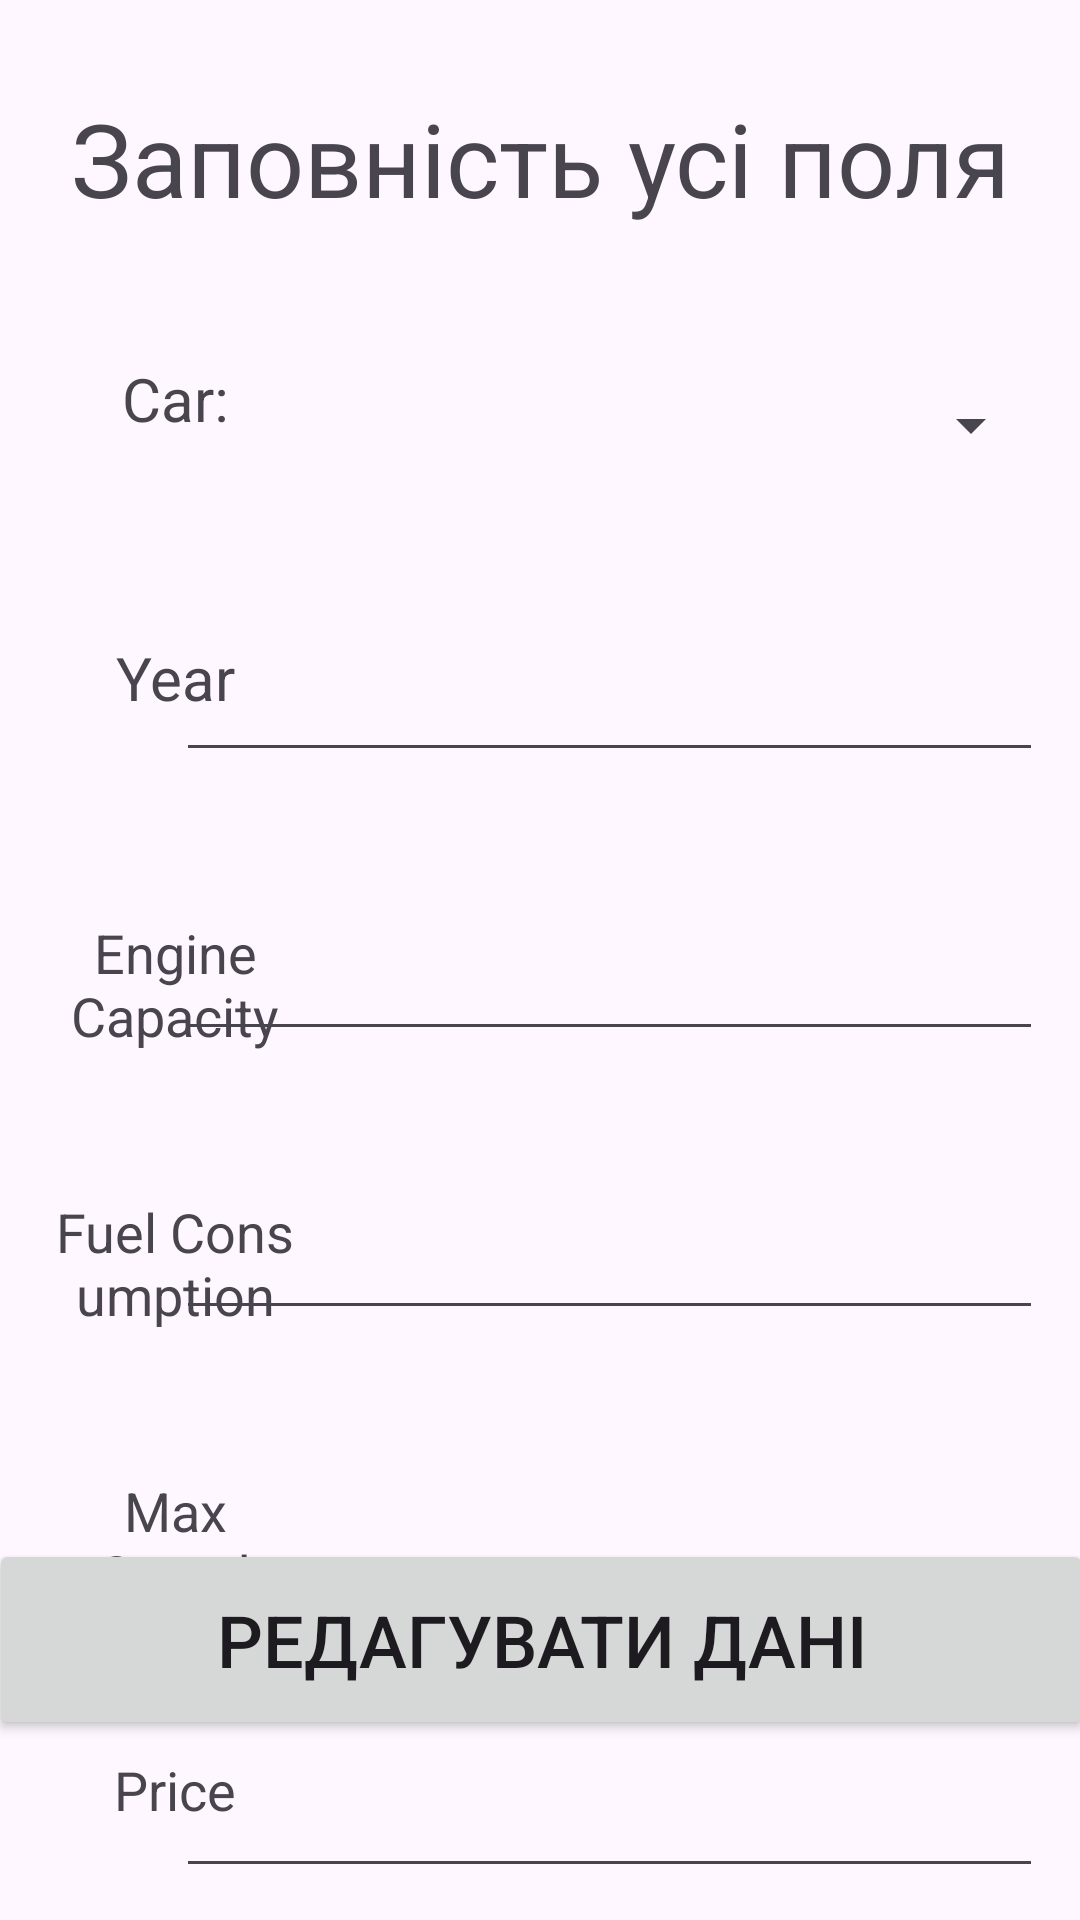

Layout XML and referenced resources for this Android screen:
<!-- AndroidManifest.xml: application theme Theme.Taxi3 -->
<!-- res/layout/activity_edit_data.xml -->
<?xml version="1.0" encoding="utf-8"?>
<androidx.constraintlayout.widget.ConstraintLayout xmlns:android="http://schemas.android.com/apk/res/android"
    xmlns:app="http://schemas.android.com/apk/res-auto"
    xmlns:tools="http://schemas.android.com/tools"
    android:id="@+id/main"
    android:layout_width="match_parent"
    android:layout_height="match_parent"
    tools:context=".EditData">

    <TextView
        android:id="@+id/textView2"
        android:layout_width="wrap_content"
        android:layout_height="wrap_content"
        android:layout_marginTop="30dp"
        android:text="Заповність усі поля"
        android:textSize="34sp"
        app:layout_constraintEnd_toEndOf="parent"
        app:layout_constraintStart_toStartOf="parent"
        app:layout_constraintTop_toTopOf="parent" />

    <TextView
        android:id="@+id/Car"
        android:layout_width="85dp"
        android:layout_height="45dp"
        android:layout_marginStart="16dp"
        android:layout_marginTop="44dp"
        android:text="Car:"
        android:textAlignment="center"
        android:textSize="20sp"
        app:layout_constraintStart_toStartOf="parent"
        app:layout_constraintTop_toBottomOf="@+id/textView2" />

    <Spinner
        android:id="@+id/CarSpinner"
        android:layout_width="289dp"
        android:layout_height="45dp"
        android:layout_marginTop="44dp"
        android:scrollbarSize="20dp"
        android:textAlignment="center"
        app:layout_constraintEnd_toEndOf="parent"
        app:layout_constraintHorizontal_bias="0.827"
        app:layout_constraintStart_toStartOf="parent"
        app:layout_constraintTop_toBottomOf="@+id/textView2" />

    <EditText
        android:id="@+id/InputYear"
        android:layout_width="289dp"
        android:layout_height="45dp"
        android:layout_marginTop="48dp"
        android:ems="10"
        android:inputType="number|numberSigned"
        app:layout_constraintEnd_toEndOf="parent"
        app:layout_constraintHorizontal_bias="0.827"
        app:layout_constraintStart_toStartOf="parent"
        app:layout_constraintTop_toBottomOf="@+id/CarSpinner" />

    <EditText
        android:id="@+id/InputPrice"
        android:layout_width="289dp"
        android:layout_height="45dp"
        android:layout_marginTop="48dp"
        android:ems="10"
        android:inputType="number|numberSigned"
        app:layout_constraintEnd_toEndOf="parent"
        app:layout_constraintHorizontal_bias="0.827"
        app:layout_constraintStart_toStartOf="parent"
        app:layout_constraintTop_toBottomOf="@+id/InputMaxSpeed" />

    <TextView
        android:id="@+id/Year"
        android:layout_width="85dp"
        android:layout_height="45dp"
        android:layout_marginStart="16dp"
        android:layout_marginTop="48dp"
        android:text="Year"
        android:textAlignment="center"
        android:textSize="20sp"
        app:layout_constraintStart_toStartOf="parent"
        app:layout_constraintTop_toBottomOf="@+id/Car" />

    <TextView
        android:id="@+id/MaxSpeed"
        android:layout_width="85dp"
        android:layout_height="45dp"
        android:layout_marginStart="16dp"
        android:layout_marginTop="48dp"
        android:text="Max Speed"
        android:textAlignment="center"
        android:textSize="18sp"
        app:layout_constraintStart_toStartOf="parent"
        app:layout_constraintTop_toBottomOf="@+id/fuel_consumption" />

    <TextView
        android:id="@+id/Price"
        android:layout_width="85dp"
        android:layout_height="45dp"
        android:layout_marginStart="16dp"
        android:layout_marginTop="48dp"
        android:text="Price"
        android:textAlignment="center"
        android:textSize="18sp"
        app:layout_constraintStart_toStartOf="parent"
        app:layout_constraintTop_toBottomOf="@+id/MaxSpeed" />

    <TextView
        android:id="@+id/fuel_consumption"
        android:layout_width="85dp"
        android:layout_height="45dp"
        android:layout_marginStart="16dp"
        android:layout_marginTop="48dp"
        android:text="Fuel Consumption"
        android:textAlignment="center"
        android:textSize="18sp"
        app:layout_constraintStart_toStartOf="parent"
        app:layout_constraintTop_toBottomOf="@+id/Engine_Capacity" />

    <EditText
        android:id="@+id/InputMaxSpeed"
        android:layout_width="289dp"
        android:layout_height="45dp"
        android:layout_marginTop="48dp"
        android:ems="10"
        android:inputType="number|numberSigned"
        app:layout_constraintEnd_toEndOf="parent"
        app:layout_constraintHorizontal_bias="0.827"
        app:layout_constraintStart_toStartOf="parent"
        app:layout_constraintTop_toBottomOf="@+id/InputFuelConsumption" />

    <EditText
        android:id="@+id/InputFuelConsumption"
        android:layout_width="289dp"
        android:layout_height="45dp"
        android:layout_marginTop="48dp"
        android:ems="10"
        android:inputType="number|numberDecimal"
        app:layout_constraintEnd_toEndOf="parent"
        app:layout_constraintHorizontal_bias="0.827"
        app:layout_constraintStart_toStartOf="parent"
        app:layout_constraintTop_toBottomOf="@+id/InputEngineCapacity" />

    <EditText
        android:id="@+id/InputEngineCapacity"
        android:layout_width="289dp"
        android:layout_height="45dp"
        android:layout_marginTop="48dp"
        android:ems="10"
        android:inputType="number|numberDecimal"
        app:layout_constraintEnd_toEndOf="parent"
        app:layout_constraintHorizontal_bias="0.827"
        app:layout_constraintStart_toStartOf="parent"
        app:layout_constraintTop_toBottomOf="@+id/InputYear" />

    <TextView
        android:id="@+id/Engine_Capacity"
        android:layout_width="85dp"
        android:layout_height="45dp"
        android:layout_marginStart="16dp"
        android:layout_marginTop="48dp"
        android:text="Engine Capacity"
        android:textAlignment="center"
        android:textSize="18sp"
        app:layout_constraintStart_toStartOf="parent"
        app:layout_constraintTop_toBottomOf="@+id/Year" />

    <Button
        android:id="@+id/EditDataButton"
        android:layout_width="368dp"
        android:layout_height="67dp"
        android:layout_marginBottom="60dp"
        android:onClick="AddCarClick"
        android:text="Редагувати Дані"
        android:textSize="24sp"
        app:layout_constraintBottom_toBottomOf="parent"
        app:layout_constraintEnd_toEndOf="parent"
        app:layout_constraintHorizontal_bias="0.524"
        app:layout_constraintStart_toStartOf="parent" />

</androidx.constraintlayout.widget.ConstraintLayout>
<!-- resources referenced by this layout -->
<resources>
  <style name="Theme.Taxi3" parent="Base.Theme.Taxi3" />
  <style name="Base.Theme.Taxi3" parent="Theme.Material3.DayNight.NoActionBar">
          
          
      </style>
</resources>
